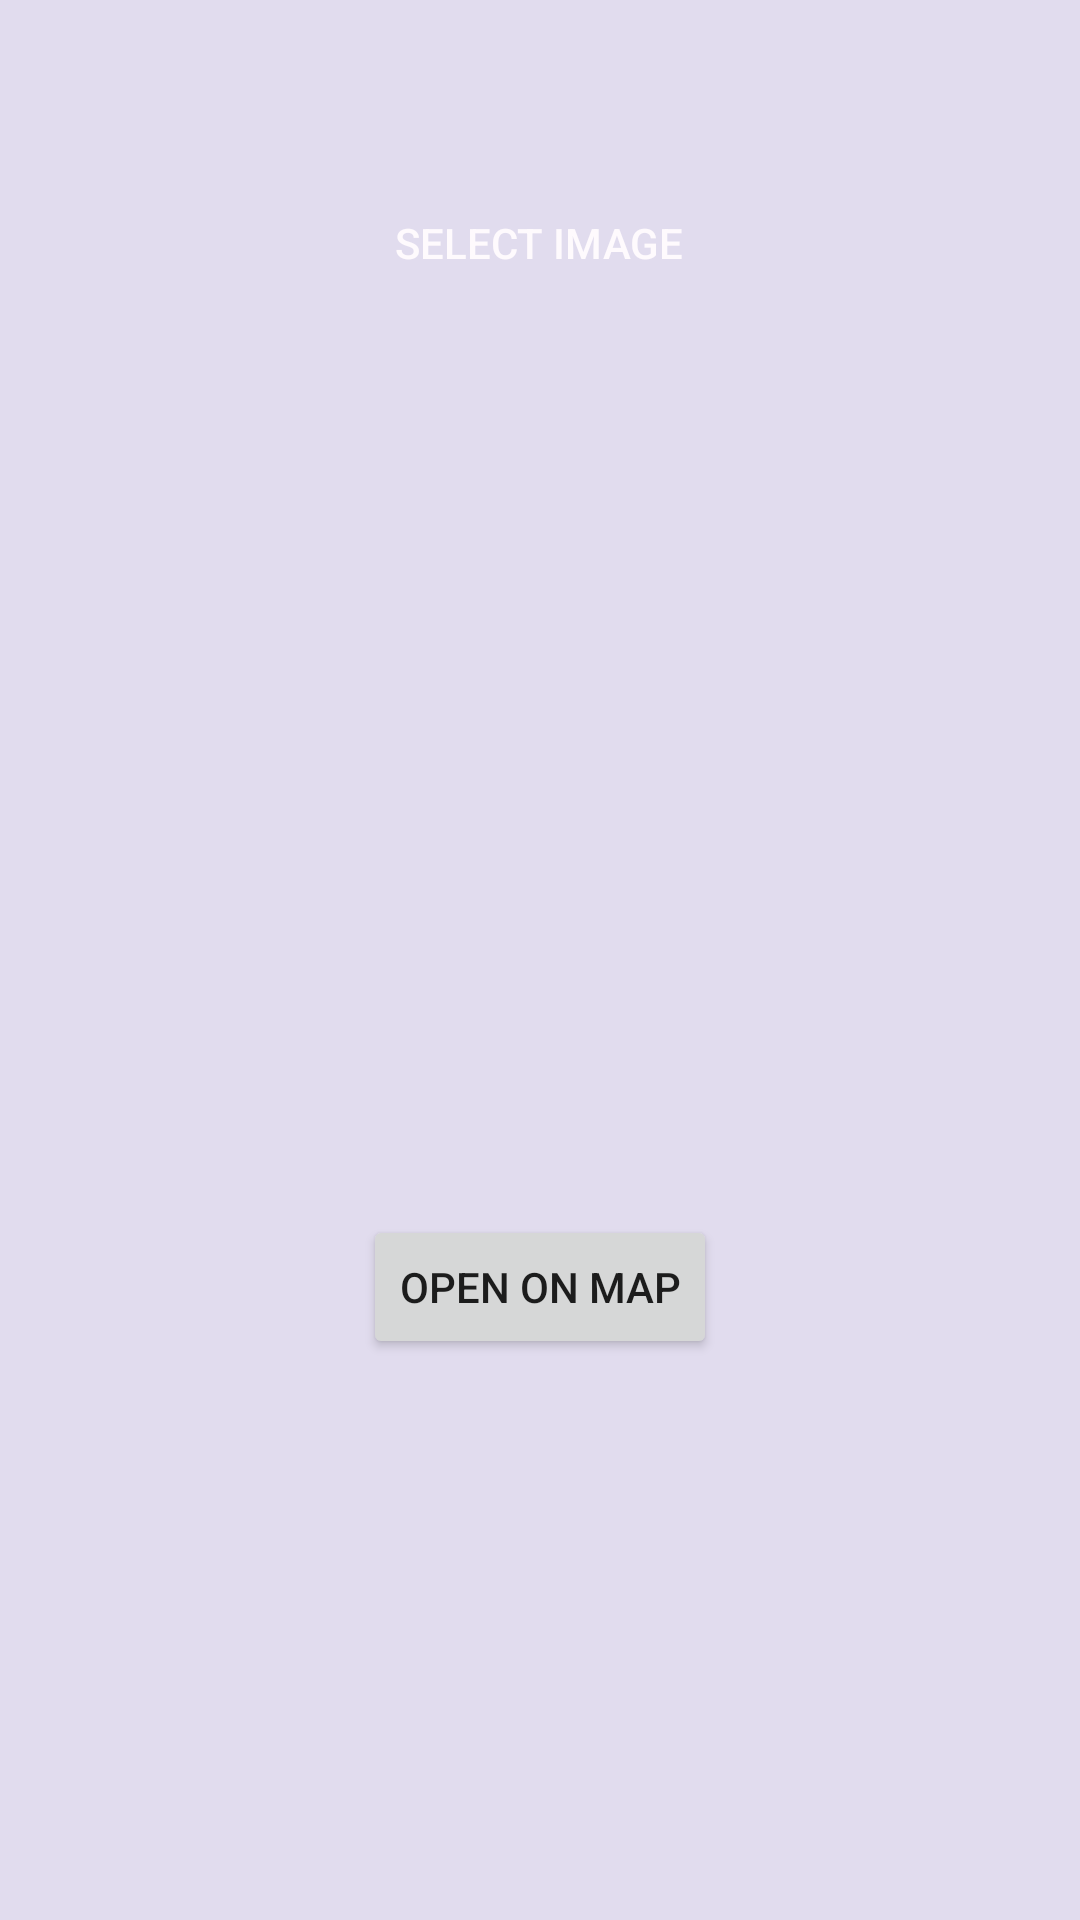

This screen was rendered from an Android layout file. Write that file and the resources it references.
<!-- AndroidManifest.xml: application theme Theme.MyApplication -->
<!-- res/layout/activity_second_page2.xml -->
<?xml version="1.0" encoding="utf-8"?>
<ScrollView
    xmlns:android="http://schemas.android.com/apk/res/android"
    xmlns:app="http://schemas.android.com/apk/res-auto"
    xmlns:tools="http://schemas.android.com/tools"
    android:layout_width="match_parent"
    android:layout_height="match_parent"
    android:background="#99D1C8E6"
    >
    <LinearLayout
        android:layout_width="match_parent"
        android:layout_height="match_parent"
        android:orientation="vertical"
        >


        <androidx.constraintlayout.widget.ConstraintLayout
            android:layout_width="match_parent"
            android:layout_height="match_parent"
            tools:context=".secondPage">



            
            
            
            
            
            
            
            
            
            
            


            
            
            
            
            
            


            
            
            
            
            
            
            
            
            

            <ImageView
                android:id="@+id/imageView"
                android:layout_width="0sp"
                android:layout_height="wrap_content"
                android:layout_margin="20sp"
                android:background="@drawable/dust"
                android:contentDescription="@string/image2"
                android:scaleType="fitXY"
                app:layout_constraintEnd_toEndOf="parent"
                app:layout_constraintHorizontal_bias="0.497"
                app:layout_constraintStart_toStartOf="parent"
                app:layout_constraintTop_toTopOf="parent" />

            <Button
                android:id="@+id/selectImageButton"
                android:layout_width="150dp"
                android:layout_height="wrap_content"
                android:layout_marginTop="37dp"
                android:layout_marginBottom="284dp"
                android:background="@drawable/rounded_corner"
                android:text="@string/select"
                android:textColor="#FEFAFD"
                app:layout_constraintBottom_toBottomOf="parent"
                app:layout_constraintEnd_toEndOf="parent"
                app:layout_constraintHorizontal_bias="0.498"
                app:layout_constraintStart_toStartOf="parent"
                app:layout_constraintTop_toBottomOf="@+id/imageView"
                app:layout_constraintVertical_bias="0.0" />

            <TextView
                android:layout_width="wrap_content"
                android:layout_height="wrap_content"
                android:id="@+id/TvSelectTpye"
                android:visibility="gone"
                android:layout_marginTop="29dp"
                android:text="Select Type"
                android:textSize="25dp"
                android:textStyle="bold"
                app:layout_constraintEnd_toEndOf="parent"
                app:layout_constraintHorizontal_bias="0.098"
                app:layout_constraintStart_toStartOf="parent"
                app:layout_constraintTop_toBottomOf="@+id/selectImageButton" />

            <RadioGroup
                android:id="@+id/radio_group"
                android:layout_width="wrap_content"
                android:layout_height="wrap_content"
                android:layout_gravity="center"
                android:layout_marginHorizontal="0sp"
                android:layout_marginLeft="20dp"
                android:layout_marginBottom="4dp"
                android:orientation="vertical"
                android:visibility="gone"
                app:layout_constraintBottom_toBottomOf="parent"
                app:layout_constraintEnd_toEndOf="parent"
                app:layout_constraintHorizontal_bias="0.156"
                app:layout_constraintStart_toStartOf="parent"
                app:layout_constraintTop_toBottomOf="@+id/TvSelectTpye"
                app:layout_constraintVertical_bias="0.612">

                <RadioButton
                    android:id="@+id/radioButton1"
                    style="@style/CustomRadioButtonStyle"
                    android:layout_width="wrap_content"
                    android:layout_height="wrap_content"
                    android:minHeight="48dp"
                    android:padding="-8dp"
                    android:text="@string/option1"
                    android:textSize="15sp"
                    android:textStyle="bold" />

                <RadioButton
                    android:id="@+id/radioButton2"
                    style="@style/CustomRadioButtonStyle"
                    android:layout_width="wrap_content"
                    android:layout_height="wrap_content"
                    android:minHeight="48dp"
                    android:padding="-8dp"
                    android:text="@string/option2"
                    android:textSize="15sp"
                    android:textStyle="bold" />


                <RadioButton
                    android:id="@+id/radioButton3"
                    style="@style/CustomRadioButtonStyle"
                    android:layout_width="wrap_content"
                    android:layout_height="wrap_content"
                    android:minHeight="48dp"
                    android:padding="-8dp"
                    android:text="@string/option3"
                    android:textSize="15sp"
                    android:textStyle="bold" />

                <RadioButton
                    android:id="@+id/radioButton4"
                    style="@style/CustomRadioButtonStyle"
                    android:layout_width="wrap_content"
                    android:layout_height="wrap_content"
                    android:minHeight="49dp"
                    android:padding="-8dp"
                    android:text="@string/option4"
                    android:textSize="15sp"
                    android:textStyle="bold" />
            </RadioGroup>
        </androidx.constraintlayout.widget.ConstraintLayout>
        <TextView
            android:id="@+id/addTextView"
            android:layout_width="wrap_content"
            android:layout_height="wrap_content"
            android:layout_marginTop="16dp"
            android:textSize="25dp"
            android:layout_marginLeft="30dp"
            android:textStyle="bold"
            android:text="Address"
            android:visibility="gone"
            app:layout_constraintEnd_toEndOf="parent"
            app:layout_constraintStart_toStartOf="parent"
            app:layout_constraintTop_toBottomOf="@+id/radio_group" />
        <TextView
            android:id="@+id/addressTextView"
            android:layout_width="wrap_content"
            android:layout_height="wrap_content"
            android:layout_marginTop="16dp"
            android:textSize="20dp"
            android:layout_marginLeft="25dp"
            android:text="123 Main Street, City, Country"
            android:visibility="gone"
            app:layout_constraintEnd_toEndOf="parent"
            app:layout_constraintStart_toStartOf="parent"
            app:layout_constraintTop_toBottomOf="@+id/radio_group" />
        <Button
            android:id="@+id/openOnMapButton"
            android:layout_width="wrap_content"
            android:layout_height="wrap_content"
            android:layout_marginTop="16dp"
            android:text="Open on Map"
            android:layout_gravity="center"
            android:visibility="visible"
            app:layout_constraintEnd_toEndOf="parent"
            app:layout_constraintStart_toStartOf="parent"
            app:layout_constraintTop_toBottomOf="@+id/addressTextView" />


        <Button
            android:layout_width="wrap_content"
            android:layout_height="wrap_content"
            android:id="@+id/submitButton"
            android:visibility="gone"
            android:layout_marginTop="20sp"
            android:text="Submit"
            android:layout_gravity="center"/>

    </LinearLayout>
</ScrollView>
<!-- resources referenced by this layout -->
<resources>
  <string name="image2">upload</string>
  <string name="option1">Municipal Solid Waste (MSW):</string>
  <string name="option2">Plastic Waste</string>
  <string name="option3">Electronic Waste</string>
  <string name="option4">Chemical waste</string>
  <string name="select">Select Image</string>
  <string name="upload">Upload Image</string>
  <style name="CustomRadioButtonStyle" parent="Widget.AppCompat.CompoundButton.RadioButton">
          <item name="android:padding">20dp</item> 
      </style>
  <style name="Theme.MyApplication" parent="Base.Theme.MyApplication" />
  <style name="Base.Theme.MyApplication" parent="Theme.AppCompat.DayNight.NoActionBar">
          
          
      </style>
</resources>
